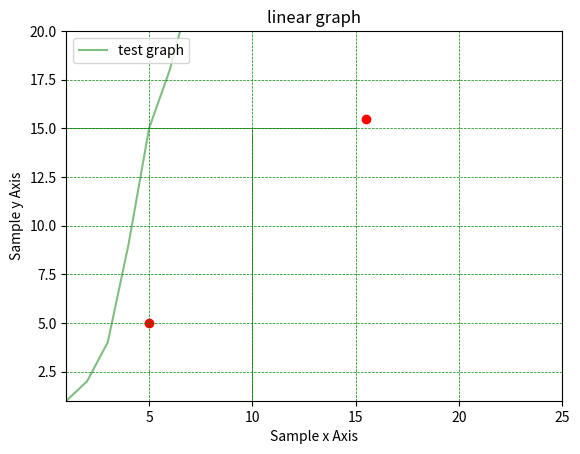

Python code for this plot:
################################################################################################
#   name:   lineplot_01_plot_char.py
#   desc:   various parameters
#   date:   2018-12-24
#   Author: conquistadorjd
###################################################################################################################
# version control
# 2018-12-24    :   First version created in python3.6
###################################################################################################################
from matplotlib import pyplot as plt
import numpy as np

x= np.array([1,2,3,4,5,6,7,8,9,10])
y= np.array([1,2,4,9,15,18,22,29,39,50])

#plt.scatter(x,y)
plt.plot(x,y,color='green',alpha=0.5,label="test graph")

plt.legend(loc=2)  
plt.title('linear graph')

plt.xlabel('Sample x Axis')  
plt.ylabel('Sample y Axis')

plt.xlim( 1, 20 )  # set the xlim to xmin, xmax
plt.ylim( 1, 20 )    # set the ylim to ymin, ymax

plt.yticks( [5,15,20] )
plt.xticks( [5,7,15,20,25], ('Tom', 'Dick', 'Harry', 'Sally', 'Sue') )

plt.yscale('linear')  # The available scales are: ‘linear’ | ‘log’ | ‘logit’ | ‘symlog’
plt.xscale('linear')  # The available scales are: ‘linear’ | ‘log’ | ‘logit’ | ‘symlog’


plt.hlines(y=15, xmin=1, xmax=15,linewidth=0.5, color='g')
plt.vlines(x=10, ymin=1, ymax=15,linewidth=0.5, color='g')

plt.grid(color='g', linestyle='--', linewidth=0.5,markevery=int)

# plt.fill_betweenx(y, x1, x2=0, where=None, step=None, hold=None, data=None, **kwargs)

# Adding a point on graph
x1=[5,15.5]
y1=[5,15.5]
plt.scatter(x1,y1,color='red')

plt.show()